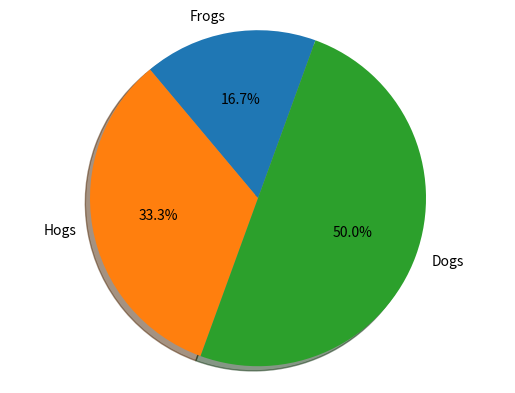

Reproduce this figure in Python.
import matplotlib.pyplot as plt
labels = ['Frogs', 'Hogs', 'Dogs']
sizes = [15, 30, 45]
#colors = ['yellowgreen', 'mediumpurple', 'lightskyblue', 'lightcoral'] 
#explode = (0, 0.1, 0, 0)    # proportion with which to offset each wedge

plt.pie(sizes,              # data
        #explode=explode,    # offset parameters 
        labels=labels,      # slice labels
        #colors=colors,      # array of colours
        autopct='%1.1f%%',  # print the values inside the wedges
        shadow=True,        # enable shadow
        startangle=70       # starting angle
        )
plt.axis('equal')

plt.show()